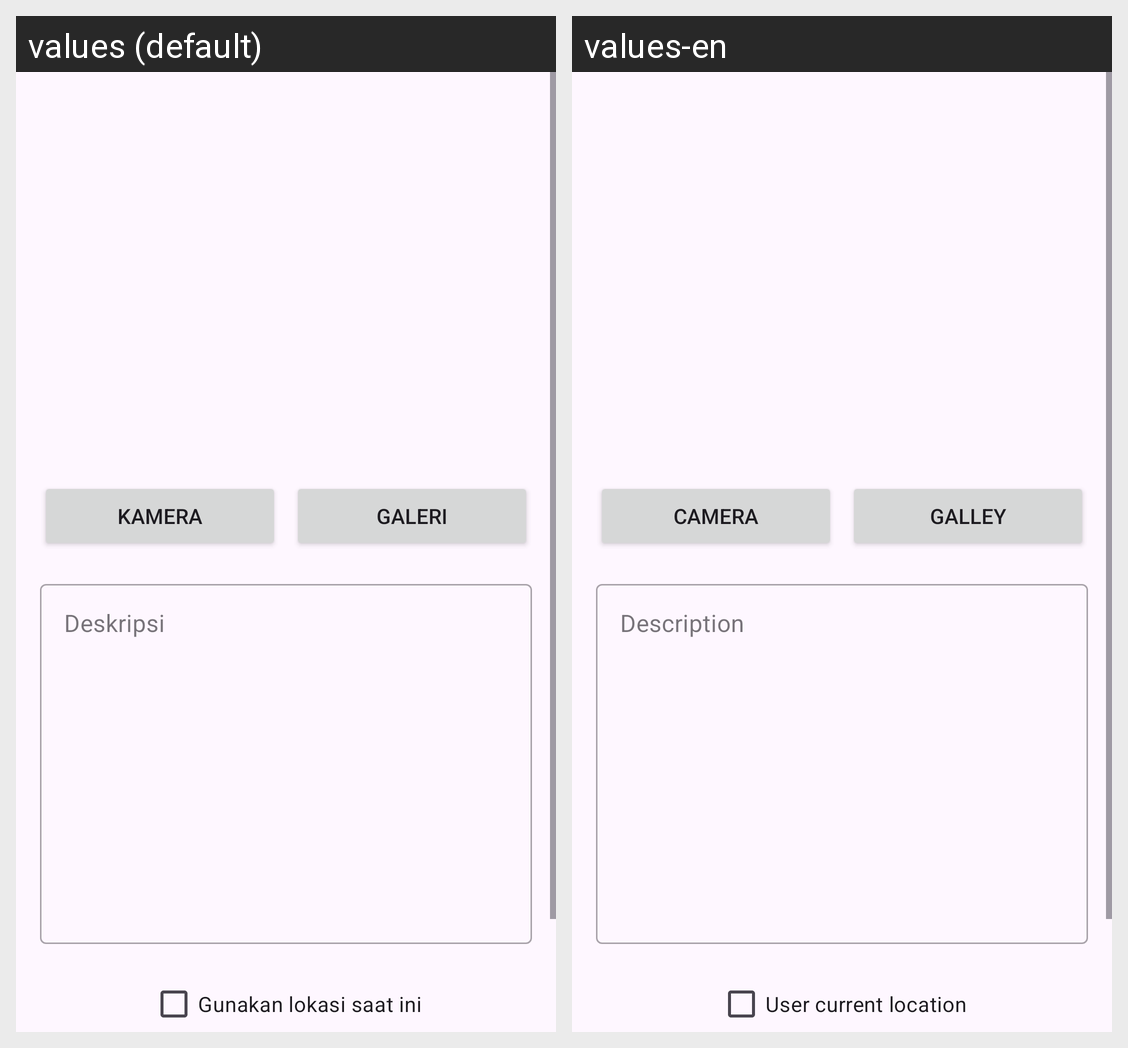

The same Android screen rendered under two of its app's locales, left to right. List the strings drawn on it with the default value and each locale's translation.
Android screen res/layout/activity_add_story.xml rendered under 2 locales, left to right: values (default), values-en. Device: Nexus 5 (rendered at 1080×1920; each locale shown at half size, 540×960, under a caption strip naming it); theme Theme.StoryApp.
Strings drawn on this screen, with the default value and each locale's value (text and hints the layout hard-codes, and strings that could not be matched under every locale, appear in the picture but are not listed):

camera
  values: Kamera
  values-en: Camera

gallery
  values: Galeri
  values-en: Galley

use_current_location
  values: Gunakan lokasi saat ini
  values-en: User current location
